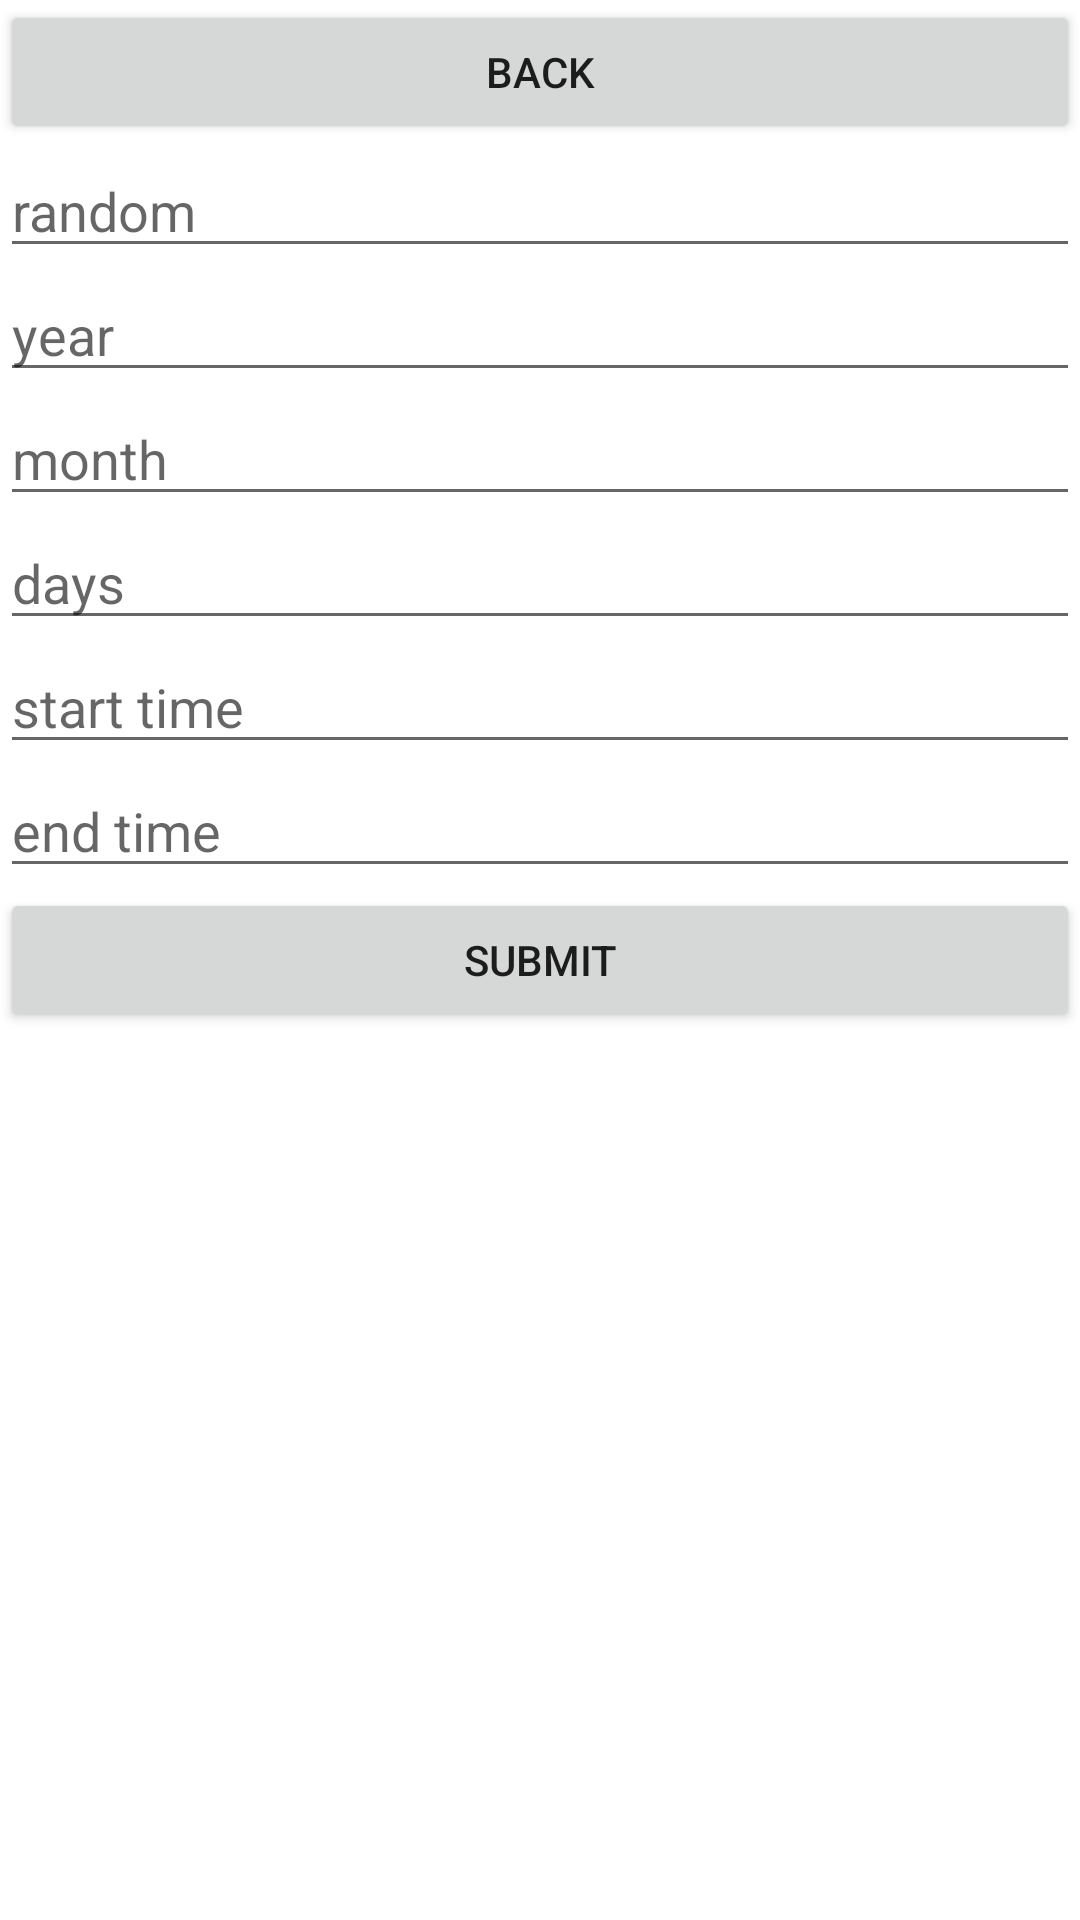

Android layout source for this screen:
<!-- AndroidManifest.xml: application theme Theme.SecureGuardAdmin -->
<!-- res/layout/activity_shift_reg.xml -->
<?xml version="1.0" encoding="utf-8"?>
<androidx.constraintlayout.widget.ConstraintLayout xmlns:android="http://schemas.android.com/apk/res/android"
    xmlns:app="http://schemas.android.com/apk/res-auto"
    xmlns:tools="http://schemas.android.com/tools"
    android:layout_width="match_parent"
    android:layout_height="match_parent"
    tools:context=".shift_managment.ShiftRegActivity">

    <LinearLayout
        android:orientation="vertical"
        android:layout_width="match_parent"
        android:layout_height="match_parent">

        <Button
            android:text="Back"
            android:id="@+id/shift_reg_back_buton"
            android:layout_width="match_parent"
            android:layout_height="wrap_content">


        </Button>
        <EditText
            android:hint="random"
            android:id="@+id/randomid"
            android:layout_width="match_parent"
            android:layout_height="wrap_content">

        </EditText>
        <EditText
            android:hint="year"
            android:id="@+id/year"
            android:layout_width="match_parent"
            android:layout_height="wrap_content">

        </EditText>
        <EditText
            android:hint="month"
            android:id="@+id/month"
            android:layout_width="match_parent"
            android:layout_height="wrap_content">

        </EditText>
        <EditText
            android:hint="days"
            android:id="@+id/day"
            android:layout_width="match_parent"
            android:layout_height="wrap_content">

        </EditText>
        <EditText
            android:hint="start time"
            android:id="@+id/startTime"
            android:layout_width="match_parent"
            android:layout_height="wrap_content">
        </EditText>
        <EditText
            android:hint="end time"
            android:id="@+id/edntime"
            android:layout_width="match_parent"
            android:layout_height="wrap_content">
        </EditText>


        <Button

            android:text="Submit"
            android:id="@+id/shift_reg_submit_buton"
            android:layout_width="match_parent"
            android:layout_height="wrap_content">

        </Button>


    </LinearLayout>

</androidx.constraintlayout.widget.ConstraintLayout>
<!-- resources referenced by this layout -->
<resources>
  <style name="Theme.SecureGuardAdmin" parent="Base.Theme.SecureGuardAdmin" />
  <style name="Base.Theme.SecureGuardAdmin" parent="Theme.MaterialComponents.Light.NoActionBar">
          
          
          
          <item name="colorPrimary">@color/colorPrimary</item>
          <item name="colorPrimaryDark">@color/colorPrimaryDark</item>
          <item name="colorAccent">@color/colorAccent</item>
  
      </style>
  <!-- not gathered from this repository: default colours our renderer supplied (Android Studio template values) -->
  <color name="colorPrimary">#FF6200EE</color>
  <color name="colorPrimaryDark">#FF3700B3</color>
  <color name="colorAccent">#FF03DAC5</color>
</resources>
